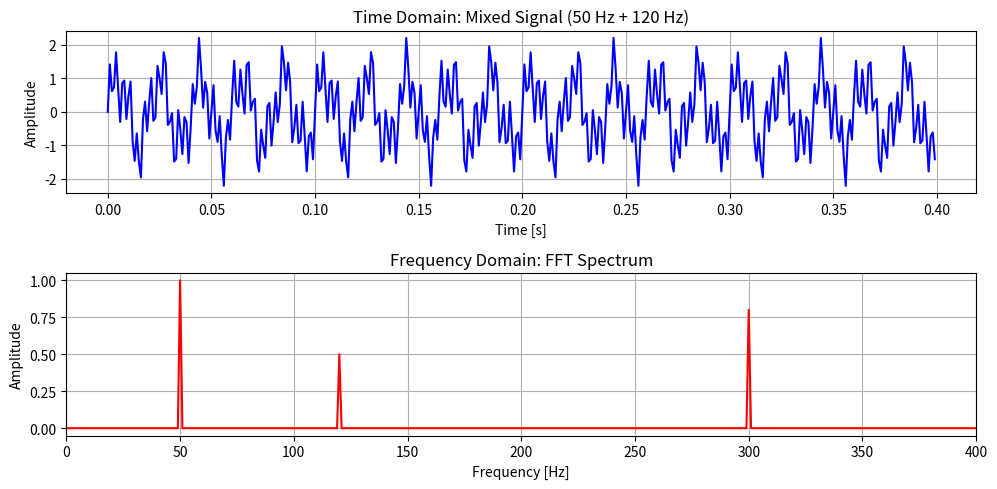

Here is the Python script that generated this plot:
import matplotlib.pyplot as plt
import numpy as np

# --- 1. 参数设定 ---
Fs = 1000  # 采样频率：1000 Hz
T = 1.0  # 观察时间：1 秒
N = int(Fs * T)  # 总采样点数：1000 点

t = np.linspace(0, T, N, endpoint=False)

# --- 2. 构造混合信号：50 Hz (幅值1.0) + 120 Hz (幅值0.5) ---
f1, A1 = 50, 1.0
f2, A2 = 120, 0.5
f3, A3=300,0.8
y = A1 * np.sin(2 * np.pi * f1 * t) + A2 * np.sin(2 * np.pi * f2 * t) + A3 * np.sin(2 * np.pi * f3 * t)

# --- 3. 核心步骤：执行 FFT 变换 ---
Y_fft = np.fft.fft(y)  # 计算出来的是 N 个复数

# 计算对应的频率横坐标 (0 到 Fs)
freqs = np.fft.fftfreq(N, d=1 / Fs)

# --- 4. 转换幅值：归一化与单边频谱 ---
# 复数取模，除以 N 进行能量归一化
amplitude = np.abs(Y_fft) / N

# FFT 结果是双边的（包含正频率和负频率镜像），我们取前一半（单边频谱）
half_N = N // 2
freqs_single = freqs[:half_N]
amplitude_single = amplitude[:half_N] * 2  # 单边能量要乘以 2 (DC分量除外)

# --- 5. 可视化 ---
plt.figure(figsize=(10, 5))

# 子图 1：时域混合波形
plt.subplot(2, 1, 1)
plt.plot(t[:400], y[:400], "b-")  # 仅画前 0.2 秒，看清波形
plt.title("Time Domain: Mixed Signal (50 Hz + 120 Hz)")
plt.xlabel("Time [s]")
plt.ylabel("Amplitude")
plt.grid(True)

# 子图 2：频域频谱图 (Spectrum)
plt.subplot(2, 1, 2)
plt.plot(freqs_single, amplitude_single, "r-", linewidth=1.5)
plt.title("Frequency Domain: FFT Spectrum")
plt.xlabel("Frequency [Hz]")
plt.ylabel("Amplitude")
plt.xlim(0, 400)  # 只观察 0-200 Hz 区间
plt.grid(True)

plt.tight_layout()
plt.show()
